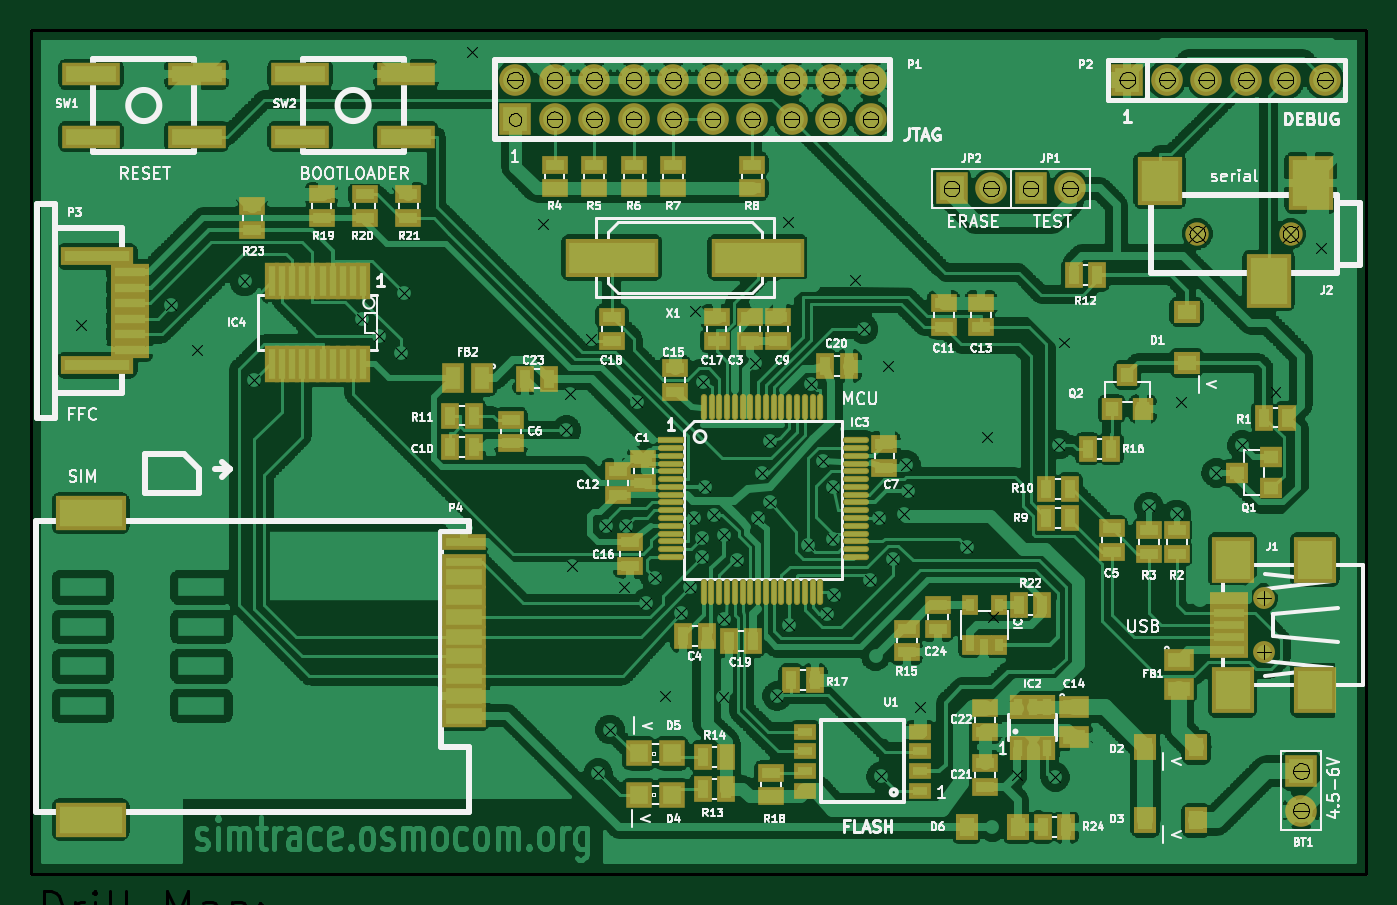
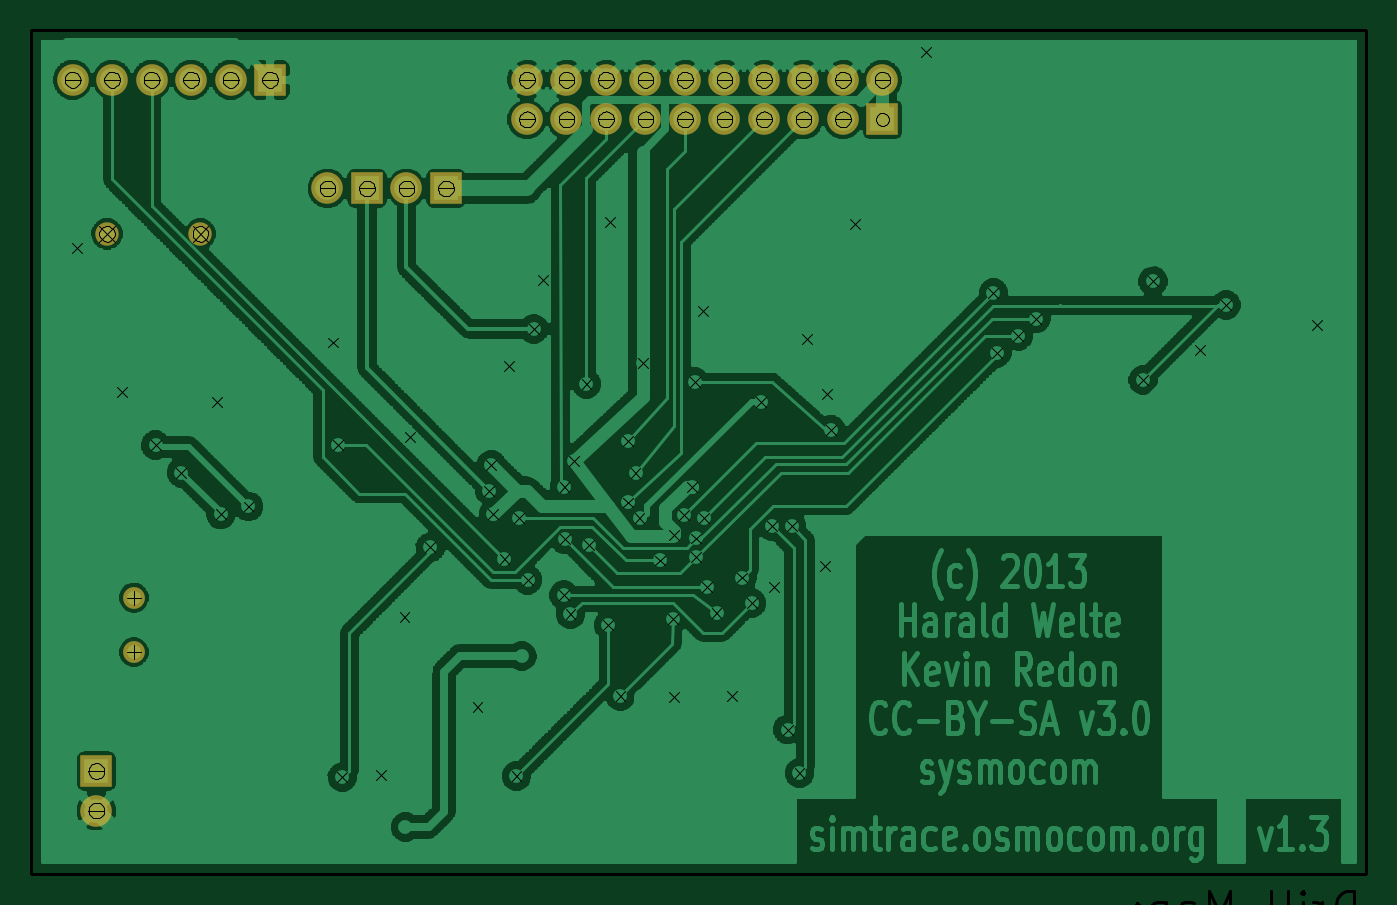
Circuit board: 12 layer files. Board 85.9 x 54.2 mm.
- bottom_mask: SIMtrace-B_Mask.gbs (1263 bytes)
- bottom_silk: SIMtrace-B_SilkS.gbo (1270 bytes)
- bottom_copper: SIMtrace-Back.gbl (373301 bytes)
- outline: SIMtrace-Edge_Cuts.gbr (450 bytes)
- top_mask: SIMtrace-F_Mask.gts (6914 bytes)
- paste: SIMtrace-F_Paste.gtp (6098 bytes)
- top_silk: SIMtrace-F_SilkS.gto (76379 bytes)
- top_copper: SIMtrace-Front.gtl (1040507 bytes)
- paste: SIMtrace-SoldP_Back.gbp (459 bytes)
- paste: SIMtrace-SoldP_Front.gtp (6105 bytes)
- drill: SIMtrace-drl.pho (55596 bytes)
- drill: SIMtrace.drl (2023 bytes)

=== bottom_mask: SIMtrace-B_Mask.gbs ===
G04 (created by PCBNEW (2013-may-18)-stable) date So 27 Okt 2013 12:43:41 CET*
%MOIN*%
G04 Gerber Fmt 3.4, Leading zero omitted, Abs format*
%FSLAX34Y34*%
G01*
G70*
G90*
G04 APERTURE LIST*
%ADD10C,0.00590551*%
%ADD11C,0.008*%
%ADD12R,0.08X0.08*%
%ADD13C,0.08*%
%ADD14C,0.0554*%
%ADD15C,0.0594*%
G04 APERTURE END LIST*
G54D10*
G54D11*
X14450Y-56300D02*
X14450Y-34950D01*
X48250Y-56300D02*
X14450Y-56300D01*
X48250Y-34950D02*
X48250Y-56300D01*
X15250Y-34950D02*
X48250Y-34950D01*
X14450Y-34950D02*
X15250Y-34950D01*
G54D12*
X42200Y-36200D03*
G54D13*
X43200Y-36200D03*
X44200Y-36200D03*
X45200Y-36200D03*
X46200Y-36200D03*
X47200Y-36200D03*
G54D14*
X45650Y-50689D03*
X45650Y-49311D03*
G54D12*
X46600Y-53700D03*
G54D13*
X46600Y-54700D03*
G54D12*
X26700Y-37200D03*
G54D13*
X26700Y-36200D03*
X27700Y-37200D03*
X27700Y-36200D03*
X28700Y-37200D03*
X28700Y-36200D03*
X29700Y-37200D03*
X29700Y-36200D03*
X30700Y-37200D03*
X30700Y-36200D03*
X31700Y-37200D03*
X31700Y-36200D03*
X32700Y-37200D03*
X32700Y-36200D03*
X33700Y-37200D03*
X33700Y-36200D03*
X34700Y-37200D03*
X34700Y-36200D03*
X35700Y-37200D03*
X35700Y-36200D03*
G54D12*
X37750Y-38950D03*
G54D13*
X38750Y-38950D03*
G54D12*
X39750Y-38950D03*
G54D13*
X40750Y-38950D03*
G54D15*
X46331Y-40100D03*
X43969Y-40100D03*
M02*

=== bottom_silk: SIMtrace-B_SilkS.gbo ===
G04 (created by PCBNEW (2013-may-18)-stable) date So 27 Okt 2013 12:43:41 CET*
%MOIN*%
G04 Gerber Fmt 3.4, Leading zero omitted, Abs format*
%FSLAX34Y34*%
G01*
G70*
G90*
G04 APERTURE LIST*
%ADD10C,0.00590551*%
%ADD11C,0.008*%
%ADD12R,0.08X0.08*%
%ADD13C,0.08*%
%ADD14C,0.0554*%
%ADD15C,0.0594*%
G04 APERTURE END LIST*
G54D10*
G54D11*
X14450Y-56300D02*
X14450Y-34950D01*
X48250Y-56300D02*
X14450Y-56300D01*
X48250Y-34950D02*
X48250Y-56300D01*
X15250Y-34950D02*
X48250Y-34950D01*
X14450Y-34950D02*
X15250Y-34950D01*
%LPC*%
G54D12*
X42200Y-36200D03*
G54D13*
X43200Y-36200D03*
X44200Y-36200D03*
X45200Y-36200D03*
X46200Y-36200D03*
X47200Y-36200D03*
G54D14*
X45650Y-50689D03*
X45650Y-49311D03*
G54D12*
X46600Y-53700D03*
G54D13*
X46600Y-54700D03*
G54D12*
X26700Y-37200D03*
G54D13*
X26700Y-36200D03*
X27700Y-37200D03*
X27700Y-36200D03*
X28700Y-37200D03*
X28700Y-36200D03*
X29700Y-37200D03*
X29700Y-36200D03*
X30700Y-37200D03*
X30700Y-36200D03*
X31700Y-37200D03*
X31700Y-36200D03*
X32700Y-37200D03*
X32700Y-36200D03*
X33700Y-37200D03*
X33700Y-36200D03*
X34700Y-37200D03*
X34700Y-36200D03*
X35700Y-37200D03*
X35700Y-36200D03*
G54D12*
X37750Y-38950D03*
G54D13*
X38750Y-38950D03*
G54D12*
X39750Y-38950D03*
G54D13*
X40750Y-38950D03*
G54D15*
X46331Y-40100D03*
X43969Y-40100D03*
M02*

=== bottom_copper: SIMtrace-Back.gbl (373301 bytes, source omitted) ===
=== outline: SIMtrace-Edge_Cuts.gbr ===
G04 (created by PCBNEW (2013-may-18)-stable) date So 27 Okt 2013 12:43:41 CET*
%MOIN*%
G04 Gerber Fmt 3.4, Leading zero omitted, Abs format*
%FSLAX34Y34*%
G01*
G70*
G90*
G04 APERTURE LIST*
%ADD10C,0.00590551*%
%ADD11C,0.008*%
G04 APERTURE END LIST*
G54D10*
G54D11*
X14450Y-56300D02*
X14450Y-34950D01*
X48250Y-56300D02*
X14450Y-56300D01*
X48250Y-34950D02*
X48250Y-56300D01*
X15250Y-34950D02*
X48250Y-34950D01*
X14450Y-34950D02*
X15250Y-34950D01*
M02*

=== top_mask: SIMtrace-F_Mask.gts (6914 bytes, source omitted) ===
=== paste: SIMtrace-F_Paste.gtp (6098 bytes, source omitted) ===
=== top_silk: SIMtrace-F_SilkS.gto (76379 bytes, source omitted) ===
=== top_copper: SIMtrace-Front.gtl (1040507 bytes, source omitted) ===
=== paste: SIMtrace-SoldP_Back.gbp ===
G04 (created by PCBNEW-RS274X (2011-05-25)-stable) date Fri 18 May 2012 19:27:03 CEST*
G01*
G70*
G90*
%MOIN*%
G04 Gerber Fmt 3.4, Leading zero omitted, Abs format*
%FSLAX34Y34*%
G04 APERTURE LIST*
%ADD10C,0.006000*%
%ADD11C,0.008000*%
G04 APERTURE END LIST*
G54D10*
G54D11*
X14450Y-56300D02*
X14450Y-34950D01*
X48250Y-56300D02*
X14450Y-56300D01*
X48250Y-34950D02*
X48250Y-56300D01*
X15250Y-34950D02*
X48250Y-34950D01*
X14450Y-34950D02*
X15250Y-34950D01*
M02*

=== paste: SIMtrace-SoldP_Front.gtp (6105 bytes, source omitted) ===
=== drill: SIMtrace-drl.pho (55596 bytes, source omitted) ===
=== drill: SIMtrace.drl ===
M48
;DRILL file {PCBnew (2011-05-25)-stable} date Fri 18 May 2012 19:27:13 CEST
;FORMAT={-:-/ absolute / metric / decimal}
FMAT,2
METRIC,TZ
T1C0.635
T2C0.813
T3C0.899
T4C1.001
T5C1.016
%
G90
G05
M71
T1
X39.878Y107.696
X45.720Y106.426
X47.371Y109.347
X50.419Y104.902
X51.054Y111.252
X57.953Y107.302
X59.083Y108.410
X60.457Y109.499
X60.686Y105.672
X65.024Y90.170
X69.596Y101.219
X71.112Y114.475
X71.356Y112.156
X71.501Y123.190
X72.690Y108.623
X73.152Y136.525
X73.660Y120.650
X73.914Y133.731
X74.803Y124.587
X74.930Y120.650
X75.634Y112.685
X76.233Y125.593
X76.835Y123.952
X77.470Y131.572
X78.486Y126.238
X79.073Y124.559
X79.291Y120.124
X79.375Y106.807
X79.809Y121.440
X79.822Y122.657
X79.883Y111.379
X80.046Y118.123
X80.602Y119.911
X81.217Y131.636
X81.244Y121.224
X81.280Y126.619
X82.095Y122.852
X83.241Y110.170
X83.439Y120.142
X83.693Y117.221
X84.201Y115.189
X84.201Y119.126
X84.663Y131.569
X85.341Y101.100
X85.443Y127.008
X86.685Y121.867
X86.850Y111.503
X87.630Y116.459
X87.876Y126.299
X88.232Y121.493
X88.265Y118.110
X88.301Y125.087
X89.662Y104.793
X90.231Y107.973
X90.632Y124.099
X91.211Y120.124
X91.351Y136.723
X91.821Y110.363
X92.121Y122.738
X92.837Y119.888
X92.964Y116.713
X93.091Y118.364
X93.853Y132.270
X96.893Y122.014
X98.171Y114.935
X98.552Y126.492
X100.076Y136.652
X102.553Y136.779
X102.806Y115.402
X103.124Y108.839
X108.585Y119.380
X110.363Y119.888
X110.617Y112.649
X112.903Y117.221
X114.554Y115.443
X116.713Y112.014
X119.634Y102.743
T2
X67.818Y94.488
T3
X115.951Y125.250
X115.951Y128.750
T4
X111.681Y101.854
X117.681Y101.854
T5
X67.818Y91.948
X70.358Y91.948
X70.358Y94.488
X72.898Y91.948
X72.898Y94.488
X75.438Y91.948
X75.438Y94.488
X77.978Y91.948
X77.978Y94.488
X80.518Y91.948
X80.518Y94.488
X83.058Y91.948
X83.058Y94.488
X85.598Y91.948
X85.598Y94.488
X88.138Y91.948
X88.138Y94.488
X90.678Y91.948
X90.678Y94.488
X95.885Y98.933
X98.425Y98.933
X100.965Y98.933
X103.505Y98.933
X107.188Y91.948
X109.728Y91.948
X112.268Y91.948
X114.808Y91.948
X117.348Y91.948
X118.364Y136.398
X118.364Y138.938
X119.888Y91.948
T0
M30
